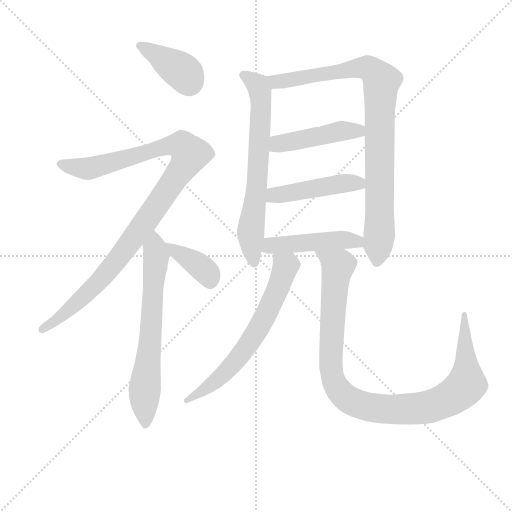
t = 0.00 s
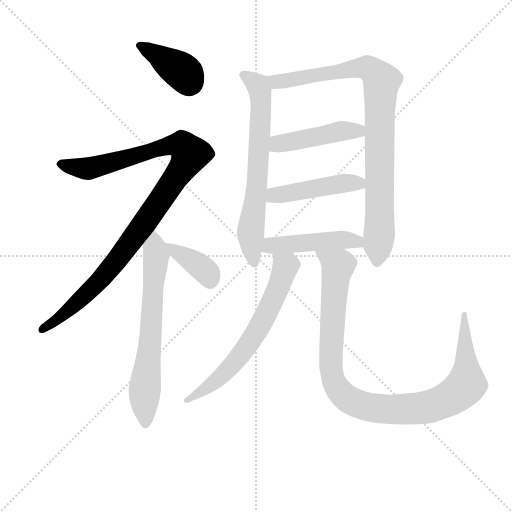
t = 1.72 s
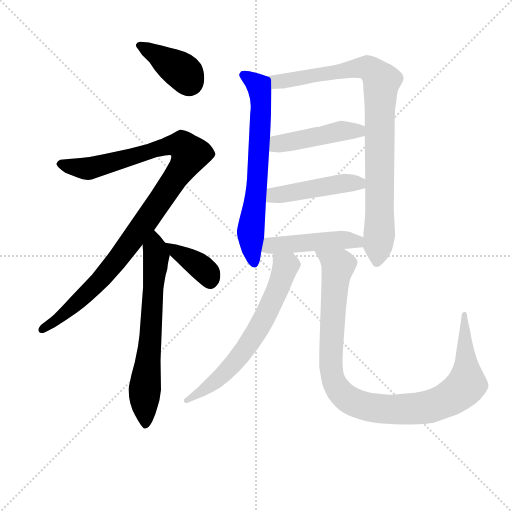
t = 3.44 s
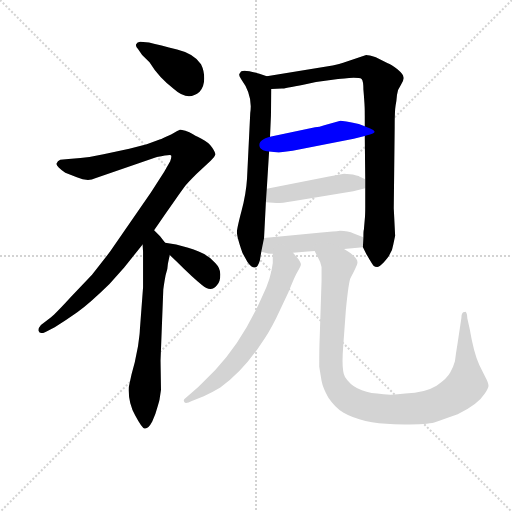
t = 5.16 s
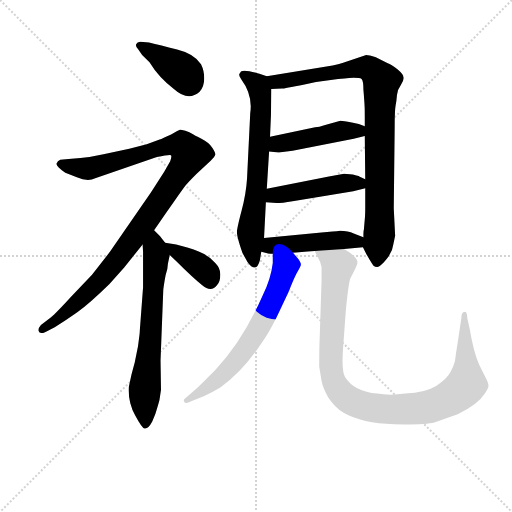
t = 6.89 s
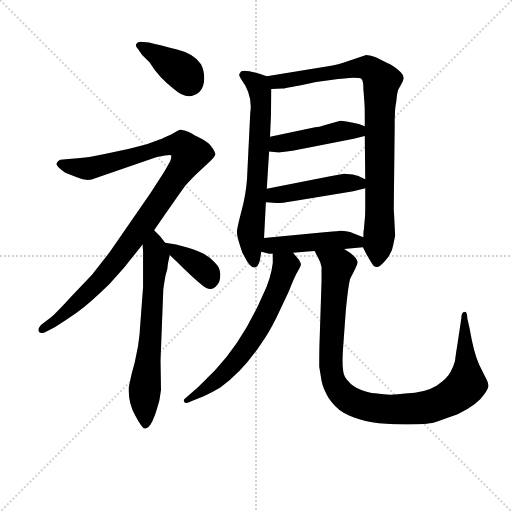
t = 8.61 s

The animated SVG that drew these frames (rendered in a browser with its animation timeline set to each time). Animation: 11 CSS @keyframes rules; one cycle of 8.61 s.

<svg version="1.1" viewBox="0 0 1024 1024" xmlns="http://www.w3.org/2000/svg">
  <g stroke="lightgray" stroke-dasharray="1,1" stroke-width="1" transform="scale(4, 4)">
    <line x1="0" y1="0" x2="256" y2="256"></line>
    <line x1="256" y1="0" x2="0" y2="256"></line>
    <line x1="128" y1="0" x2="128" y2="256"></line>
    <line x1="0" y1="128" x2="256" y2="128"></line>
  </g>
<g transform="scale(0.92, -0.92) translate(60, -900)">
   <style type="text/css">
    @keyframes keyframes0 {
      from {
       stroke: blue;
       stroke-dashoffset: 393;
       stroke-width: 128;
       }
       56% {
       animation-timing-function: step-end;
       stroke: blue;
       stroke-dashoffset: 0;
       stroke-width: 128;
       }
       to {
       stroke: black;
       stroke-width: 1024;
       }
       }
       #make-me-a-hanzi-animation-0 {
         animation: keyframes0 0.569824s both;
         animation-delay: 0.000000s;
         animation-timing-function: linear;
       }
    @keyframes keyframes1 {
      from {
       stroke: blue;
       stroke-dashoffset: 1055;
       stroke-width: 128;
       }
       77% {
       animation-timing-function: step-end;
       stroke: blue;
       stroke-dashoffset: 0;
       stroke-width: 128;
       }
       to {
       stroke: black;
       stroke-width: 1024;
       }
       }
       #make-me-a-hanzi-animation-1 {
         animation: keyframes1 1.108561s both;
         animation-delay: 0.569824s;
         animation-timing-function: linear;
       }
    @keyframes keyframes2 {
      from {
       stroke: blue;
       stroke-dashoffset: 672;
       stroke-width: 128;
       }
       69% {
       animation-timing-function: step-end;
       stroke: blue;
       stroke-dashoffset: 0;
       stroke-width: 128;
       }
       to {
       stroke: black;
       stroke-width: 1024;
       }
       }
       #make-me-a-hanzi-animation-2 {
         animation: keyframes2 0.796875s both;
         animation-delay: 1.678385s;
         animation-timing-function: linear;
       }
    @keyframes keyframes3 {
      from {
       stroke: blue;
       stroke-dashoffset: 380;
       stroke-width: 128;
       }
       55% {
       animation-timing-function: step-end;
       stroke: blue;
       stroke-dashoffset: 0;
       stroke-width: 128;
       }
       to {
       stroke: black;
       stroke-width: 1024;
       }
       }
       #make-me-a-hanzi-animation-3 {
         animation: keyframes3 0.559245s both;
         animation-delay: 2.475260s;
         animation-timing-function: linear;
       }
    @keyframes keyframes4 {
      from {
       stroke: blue;
       stroke-dashoffset: 683;
       stroke-width: 128;
       }
       69% {
       animation-timing-function: step-end;
       stroke: blue;
       stroke-dashoffset: 0;
       stroke-width: 128;
       }
       to {
       stroke: black;
       stroke-width: 1024;
       }
       }
       #make-me-a-hanzi-animation-4 {
         animation: keyframes4 0.805827s both;
         animation-delay: 3.034505s;
         animation-timing-function: linear;
       }
    @keyframes keyframes5 {
      from {
       stroke: blue;
       stroke-dashoffset: 909;
       stroke-width: 128;
       }
       75% {
       animation-timing-function: step-end;
       stroke: blue;
       stroke-dashoffset: 0;
       stroke-width: 128;
       }
       to {
       stroke: black;
       stroke-width: 1024;
       }
       }
       #make-me-a-hanzi-animation-5 {
         animation: keyframes5 0.989746s both;
         animation-delay: 3.840332s;
         animation-timing-function: linear;
       }
    @keyframes keyframes6 {
      from {
       stroke: blue;
       stroke-dashoffset: 458;
       stroke-width: 128;
       }
       60% {
       animation-timing-function: step-end;
       stroke: blue;
       stroke-dashoffset: 0;
       stroke-width: 128;
       }
       to {
       stroke: black;
       stroke-width: 1024;
       }
       }
       #make-me-a-hanzi-animation-6 {
         animation: keyframes6 0.622721s both;
         animation-delay: 4.830078s;
         animation-timing-function: linear;
       }
    @keyframes keyframes7 {
      from {
       stroke: blue;
       stroke-dashoffset: 466;
       stroke-width: 128;
       }
       60% {
       animation-timing-function: step-end;
       stroke: blue;
       stroke-dashoffset: 0;
       stroke-width: 128;
       }
       to {
       stroke: black;
       stroke-width: 1024;
       }
       }
       #make-me-a-hanzi-animation-7 {
         animation: keyframes7 0.629232s both;
         animation-delay: 5.452799s;
         animation-timing-function: linear;
       }
    @keyframes keyframes8 {
      from {
       stroke: blue;
       stroke-dashoffset: 468;
       stroke-width: 128;
       }
       60% {
       animation-timing-function: step-end;
       stroke: blue;
       stroke-dashoffset: 0;
       stroke-width: 128;
       }
       to {
       stroke: black;
       stroke-width: 1024;
       }
       }
       #make-me-a-hanzi-animation-8 {
         animation: keyframes8 0.630859s both;
         animation-delay: 6.082031s;
         animation-timing-function: linear;
       }
    @keyframes keyframes9 {
      from {
       stroke: blue;
       stroke-dashoffset: 658;
       stroke-width: 128;
       }
       68% {
       animation-timing-function: step-end;
       stroke: blue;
       stroke-dashoffset: 0;
       stroke-width: 128;
       }
       to {
       stroke: black;
       stroke-width: 1024;
       }
       }
       #make-me-a-hanzi-animation-9 {
         animation: keyframes9 0.785482s both;
         animation-delay: 6.712891s;
         animation-timing-function: linear;
       }
    @keyframes keyframes10 {
      from {
       stroke: blue;
       stroke-dashoffset: 1033;
       stroke-width: 128;
       }
       77% {
       animation-timing-function: step-end;
       stroke: blue;
       stroke-dashoffset: 0;
       stroke-width: 128;
       }
       to {
       stroke: black;
       stroke-width: 1024;
       }
       }
       #make-me-a-hanzi-animation-10 {
         animation: keyframes10 1.090658s both;
         animation-delay: 7.498372s;
         animation-timing-function: linear;
       }
</style>
<path d="M 249.0 780.5 L 265.0 764.5 Q 285.0 731.5 318.0 706.5 Q 349.0 678.5 374.0 700.5 Q 384.0 712.5 384.0 729.5 Q 384.0 746.5 377.0 760.5 Q 362.0 783.5 325.0 792.5 Q 288.0 801.5 264.0 807.5 L 245.0 809.5 Q 238.0 808.5 236.0 804.0 Q 234.0 799.5 240.0 793.5 L 249.0 780.5 Z" fill="lightgray"></path> 
<path d="M 275.0 399.5 L 302.0 438.5 Q 334.0 484.5 340.0 492.5 Q 346.0 500.5 367.0 521.5 L 398.0 550.5 Q 407.0 559.5 408.0 563.5 Q 409.0 567.5 401.5 579.0 Q 394.0 590.5 378.0 598.5 Q 362.0 606.5 357.5 609.5 Q 353.0 612.5 343.0 615.5 Q 333.0 618.5 331.0 618.0 Q 329.0 617.5 312.0 607.5 Q 293.0 598.5 287.0 596.5 L 259.0 586.5 L 221.0 576.5 L 165.0 564.5 Q 139.0 558.5 115.0 556.5 L 89.0 554.5 L 71.0 552.5 Q 65.0 550.5 63.0 544.5 Q 61.0 538.5 82.0 524.5 L 107.0 514.5 Q 131.0 504.5 147.0 512.5 L 281.0 558.5 Q 309.0 564.5 311.5 562.5 Q 314.0 560.5 310.0 549.5 L 297.0 526.5 L 268.0 481.5 L 179.0 352.5 L 140.0 302.5 L 94.0 254.5 Q 62.0 219.5 51.0 210.5 L 29.0 193.5 Q 22.0 185.5 24.0 180.5 Q 26.0 172.5 39.0 178.5 L 59.0 188.5 Q 82.0 202.5 108.0 221.0 Q 134.0 239.5 178.0 282.5 L 210.0 318.5 L 250.0 368.5 L 275.0 399.5 Z" fill="lightgray"></path> 
<path d="M 240.0 147.5 L 233.0 112.5 L 226.0 86.5 Q 221.0 63.5 220.0 58.5 Q 218.0 25.5 234.0 -3.5 Q 249.0 -31.5 254.0 -31.5 Q 262.0 -33.5 271.0 -16.5 Q 279.0 1.5 283.0 17.5 L 286.0 27.5 Q 287.0 31.5 287.0 32.5 L 290.0 52.5 L 289.0 116.5 L 295.0 270.5 Q 296.0 278.5 298.0 290.5 L 300.0 301.5 Q 305.0 316.5 305.0 326.5 L 309.0 345.5 C 311.0 356.5 311.0 356.5 299.0 372.5 L 288.0 386.5 L 275.0 399.5 C 254.0 420.5 248.0 398.5 250.0 368.5 L 251.0 352.5 L 251.0 275.5 L 244.0 182.5 Q 244.0 176.5 242.0 162.5 L 240.0 147.5 Z" fill="lightgray"></path> 
<path d="M 309.0 345.5 L 325.0 330.5 Q 359.0 296.5 379.0 280.5 Q 399.0 263.5 412.0 280.5 Q 419.0 288.5 419.0 303.5 Q 419.0 317.5 408.0 328.5 Q 389.0 350.5 349.0 361.5 L 333.0 365.5 L 323.0 368.5 L 299.0 372.5 C 276.0 376.5 287.0 366.5 309.0 345.5 Z" fill="lightgray"></path> 
<path d="M 520.0 734.5 L 504.0 739.5 Q 464.0 751.5 462.0 741.5 Q 457.0 737.5 464.0 728.5 Q 490.0 693.5 484.0 654.5 L 477.0 511.5 Q 475.0 478.5 465.0 441.5 Q 455.0 403.5 455.0 395.5 Q 455.0 387.5 461.0 368.5 Q 467.0 349.5 468.0 348.5 L 478.0 330.5 Q 486.0 318.5 494.0 318.5 Q 501.0 319.5 505.0 334.5 L 508.0 352.5 L 514.0 382.5 L 518.0 460.5 L 520.0 489.5 L 525.0 570.5 L 527.0 602.5 L 529.0 648.5 L 530.0 706.5 C 530.0 731.5 530.0 731.5 520.0 734.5 Z" fill="lightgray"></path> 
<path d="M 736.0 780.5 L 686.0 763.5 Q 666.0 757.5 663.0 757.5 L 520.0 734.5 C 490.0 729.5 500.0 705.5 530.0 706.5 L 553.0 707.5 Q 557.0 707.5 602.0 716.5 L 627.0 721.5 L 675.0 728.5 Q 676.0 728.5 699.0 730.5 Q 721.0 731.5 726.0 728.5 Q 730.0 724.5 730.0 705.5 L 731.0 693.5 L 732.0 679.5 Q 733.0 668.5 733.0 648.5 L 733.0 625.5 L 733.0 604.5 L 734.0 510.5 L 734.0 490.5 L 734.0 450.5 Q 734.0 431.5 733.0 423.5 L 731.0 400.5 Q 730.0 398.5 730.0 384.5 C 729.0 363.5 729.0 363.5 729.0 362.5 L 736.0 348.5 Q 749.0 325.5 752.0 322.5 Q 755.0 319.5 760.0 319.5 Q 764.0 319.5 774.0 329.5 Q 784.0 339.5 787.0 346.5 Q 793.0 354.5 795.0 368.5 L 799.0 387.5 L 796.0 447.5 L 798.0 623.5 Q 798.0 659.5 800.0 670.5 Q 802.0 680.5 803.0 693.5 Q 804.0 705.5 812.0 716.5 Q 819.0 727.5 817.0 732.5 Q 817.0 738.5 804.0 749.5 Q 790.0 760.5 783.0 762.5 L 757.0 775.5 Q 742.0 780.5 736.0 780.5 Z" fill="lightgray"></path> 
<path d="M 733.0 625.5 L 720.0 630.5 Q 686.0 637.5 680.0 637.5 L 645.0 627.5 Q 634.0 623.5 625.0 623.5 L 527.0 602.5 C 498.0 596.5 495.0 573.5 525.0 570.5 L 546.0 568.5 L 576.0 572.5 L 709.0 598.5 L 733.0 604.5 C 762.0 611.5 761.0 614.5 733.0 625.5 Z" fill="lightgray"></path> 
<path d="M 688.0 522.5 L 655.0 516.5 L 520.0 489.5 C 491.0 483.5 488.0 463.5 518.0 460.5 L 541.0 458.5 Q 553.0 458.5 576.0 462.5 L 708.0 484.5 L 734.0 490.5 C 763.0 497.5 761.0 497.5 734.0 510.5 L 721.0 516.5 Q 720.0 517.5 707.0 520.5 L 688.0 522.5 Z" fill="lightgray"></path> 
<path d="M 508.0 352.5 L 521.0 349.5 Q 522.0 348.5 533.0 348.5 L 577.0 350.5 L 609.0 353.5 L 624.0 354.5 L 688.0 358.5 L 729.0 362.5 C 759.0 365.5 758.0 373.5 730.0 384.5 L 709.0 392.5 Q 697.0 398.5 679.0 398.5 L 672.0 397.5 L 663.0 396.5 L 639.0 394.5 L 514.0 382.5 C 484.0 379.5 479.0 359.5 508.0 352.5 Z" fill="lightgray"></path> 
<path d="M 533.0 348.5 L 533.0 328.5 Q 529.0 294.5 511.0 257.5 Q 468.0 159.5 408.0 95.5 L 371.0 58.5 L 351.0 41.5 Q 344.0 35.5 341.0 32.5 Q 338.0 29.5 341.0 25.5 Q 344.0 21.5 357.0 28.5 L 383.0 38.5 Q 399.0 45.5 419.0 57.5 Q 469.0 93.5 508.0 153.5 Q 523.0 173.5 540.0 207.5 L 567.0 264.5 Q 581.0 300.5 588.0 311.5 Q 595.0 322.5 594.0 326.5 Q 593.0 330.5 589.0 336.5 L 577.0 350.5 C 557.0 373.5 533.0 378.5 533.0 348.5 Z" fill="lightgray"></path> 
<path d="M 624.0 354.5 L 631.0 340.5 Q 638.0 328.5 639.0 319.5 Q 639.0 309.5 639.0 288.5 L 635.0 166.5 Q 634.0 145.5 634.0 102.5 L 639.0 72.5 Q 642.0 56.5 654.0 35.5 Q 668.0 14.5 687.0 2.5 Q 727.0 -20.5 797.0 -22.5 Q 866.0 -23.5 884.0 -18.5 Q 901.0 -12.5 935.0 -0.5 Q 979.0 20.5 994.0 44.5 Q 1002.0 56.5 1002.0 61.5 Q 1002.0 67.5 995.0 80.5 L 982.0 106.5 Q 970.0 132.5 961.0 185.5 L 956.0 207.5 Q 956.0 215.5 954.0 219.5 Q 952.0 223.5 950.0 221.5 Q 943.0 221.5 943.0 208.5 L 935.0 155.5 Q 931.0 131.5 929.0 114.5 Q 926.0 103.5 919.0 90.5 Q 912.0 76.5 889.0 61.5 Q 865.0 46.5 821.0 44.5 Q 787.0 39.5 760.0 44.5 Q 710.0 48.5 690.0 80.5 Q 682.0 93.5 686.0 145.5 L 692.0 227.5 Q 698.0 287.5 702.0 295.5 Q 717.0 324.5 717.0 328.5 Q 719.0 340.5 688.0 358.5 C 663.0 375.5 611.0 381.5 624.0 354.5 Z" fill="lightgray"></path> 
      <clipPath id="make-me-a-hanzi-clip-0">
      <path d="M 249.0 780.5 L 265.0 764.5 Q 285.0 731.5 318.0 706.5 Q 349.0 678.5 374.0 700.5 Q 384.0 712.5 384.0 729.5 Q 384.0 746.5 377.0 760.5 Q 362.0 783.5 325.0 792.5 Q 288.0 801.5 264.0 807.5 L 245.0 809.5 Q 238.0 808.5 236.0 804.0 Q 234.0 799.5 240.0 793.5 L 249.0 780.5 Z" fill="lightgray"></path>
      </clipPath>
      <path clip-path="url(#make-me-a-hanzi-clip-0)" d="M 244.0 801.5 L 338.0 743.5 L 352.0 721.5 " fill="none" id="make-me-a-hanzi-animation-0" stroke-dasharray="265 530" stroke-linecap="round"></path>

      <clipPath id="make-me-a-hanzi-clip-1">
      <path d="M 275.0 399.5 L 302.0 438.5 Q 334.0 484.5 340.0 492.5 Q 346.0 500.5 367.0 521.5 L 398.0 550.5 Q 407.0 559.5 408.0 563.5 Q 409.0 567.5 401.5 579.0 Q 394.0 590.5 378.0 598.5 Q 362.0 606.5 357.5 609.5 Q 353.0 612.5 343.0 615.5 Q 333.0 618.5 331.0 618.0 Q 329.0 617.5 312.0 607.5 Q 293.0 598.5 287.0 596.5 L 259.0 586.5 L 221.0 576.5 L 165.0 564.5 Q 139.0 558.5 115.0 556.5 L 89.0 554.5 L 71.0 552.5 Q 65.0 550.5 63.0 544.5 Q 61.0 538.5 82.0 524.5 L 107.0 514.5 Q 131.0 504.5 147.0 512.5 L 281.0 558.5 Q 309.0 564.5 311.5 562.5 Q 314.0 560.5 310.0 549.5 L 297.0 526.5 L 268.0 481.5 L 179.0 352.5 L 140.0 302.5 L 94.0 254.5 Q 62.0 219.5 51.0 210.5 L 29.0 193.5 Q 22.0 185.5 24.0 180.5 Q 26.0 172.5 39.0 178.5 L 59.0 188.5 Q 82.0 202.5 108.0 221.0 Q 134.0 239.5 178.0 282.5 L 210.0 318.5 L 250.0 368.5 L 275.0 399.5 Z" fill="lightgray"></path>
      </clipPath>
      <path clip-path="url(#make-me-a-hanzi-clip-1)" d="M 72.0 543.5 L 137.0 534.5 L 313.0 584.5 L 334.0 584.5 L 353.0 565.5 L 339.0 536.5 L 258.0 420.5 L 157.0 289.5 L 93.0 228.5 L 32.0 184.5 " fill="none" id="make-me-a-hanzi-animation-1" stroke-dasharray="927 1854" stroke-linecap="round"></path>

      <clipPath id="make-me-a-hanzi-clip-2">
      <path d="M 240.0 147.5 L 233.0 112.5 L 226.0 86.5 Q 221.0 63.5 220.0 58.5 Q 218.0 25.5 234.0 -3.5 Q 249.0 -31.5 254.0 -31.5 Q 262.0 -33.5 271.0 -16.5 Q 279.0 1.5 283.0 17.5 L 286.0 27.5 Q 287.0 31.5 287.0 32.5 L 290.0 52.5 L 289.0 116.5 L 295.0 270.5 Q 296.0 278.5 298.0 290.5 L 300.0 301.5 Q 305.0 316.5 305.0 326.5 L 309.0 345.5 C 311.0 356.5 311.0 356.5 299.0 372.5 L 288.0 386.5 L 275.0 399.5 C 254.0 420.5 248.0 398.5 250.0 368.5 L 251.0 352.5 L 251.0 275.5 L 244.0 182.5 Q 244.0 176.5 242.0 162.5 L 240.0 147.5 Z" fill="lightgray"></path>
      </clipPath>
      <path clip-path="url(#make-me-a-hanzi-clip-2)" d="M 274.0 391.5 L 279.0 336.5 L 254.0 50.5 L 256.0 -23.5 " fill="none" id="make-me-a-hanzi-animation-2" stroke-dasharray="544 1088" stroke-linecap="round"></path>

      <clipPath id="make-me-a-hanzi-clip-3">
      <path d="M 309.0 345.5 L 325.0 330.5 Q 359.0 296.5 379.0 280.5 Q 399.0 263.5 412.0 280.5 Q 419.0 288.5 419.0 303.5 Q 419.0 317.5 408.0 328.5 Q 389.0 350.5 349.0 361.5 L 333.0 365.5 L 323.0 368.5 L 299.0 372.5 C 276.0 376.5 287.0 366.5 309.0 345.5 Z" fill="lightgray"></path>
      </clipPath>
      <path clip-path="url(#make-me-a-hanzi-clip-3)" d="M 304.0 366.5 L 371.0 324.5 L 390.0 307.5 L 397.0 289.5 " fill="none" id="make-me-a-hanzi-animation-3" stroke-dasharray="252 504" stroke-linecap="round"></path>

      <clipPath id="make-me-a-hanzi-clip-4">
      <path d="M 520.0 734.5 L 504.0 739.5 Q 464.0 751.5 462.0 741.5 Q 457.0 737.5 464.0 728.5 Q 490.0 693.5 484.0 654.5 L 477.0 511.5 Q 475.0 478.5 465.0 441.5 Q 455.0 403.5 455.0 395.5 Q 455.0 387.5 461.0 368.5 Q 467.0 349.5 468.0 348.5 L 478.0 330.5 Q 486.0 318.5 494.0 318.5 Q 501.0 319.5 505.0 334.5 L 508.0 352.5 L 514.0 382.5 L 518.0 460.5 L 520.0 489.5 L 525.0 570.5 L 527.0 602.5 L 529.0 648.5 L 530.0 706.5 C 530.0 731.5 530.0 731.5 520.0 734.5 Z" fill="lightgray"></path>
      </clipPath>
      <path clip-path="url(#make-me-a-hanzi-clip-4)" d="M 470.0 736.5 L 500.0 714.5 L 508.0 670.5 L 499.0 497.5 L 485.0 396.5 L 493.0 327.5 " fill="none" id="make-me-a-hanzi-animation-4" stroke-dasharray="555 1110" stroke-linecap="round"></path>

      <clipPath id="make-me-a-hanzi-clip-5">
      <path d="M 736.0 780.5 L 686.0 763.5 Q 666.0 757.5 663.0 757.5 L 520.0 734.5 C 490.0 729.5 500.0 705.5 530.0 706.5 L 553.0 707.5 Q 557.0 707.5 602.0 716.5 L 627.0 721.5 L 675.0 728.5 Q 676.0 728.5 699.0 730.5 Q 721.0 731.5 726.0 728.5 Q 730.0 724.5 730.0 705.5 L 731.0 693.5 L 732.0 679.5 Q 733.0 668.5 733.0 648.5 L 733.0 625.5 L 733.0 604.5 L 734.0 510.5 L 734.0 490.5 L 734.0 450.5 Q 734.0 431.5 733.0 423.5 L 731.0 400.5 Q 730.0 398.5 730.0 384.5 C 729.0 363.5 729.0 363.5 729.0 362.5 L 736.0 348.5 Q 749.0 325.5 752.0 322.5 Q 755.0 319.5 760.0 319.5 Q 764.0 319.5 774.0 329.5 Q 784.0 339.5 787.0 346.5 Q 793.0 354.5 795.0 368.5 L 799.0 387.5 L 796.0 447.5 L 798.0 623.5 Q 798.0 659.5 800.0 670.5 Q 802.0 680.5 803.0 693.5 Q 804.0 705.5 812.0 716.5 Q 819.0 727.5 817.0 732.5 Q 817.0 738.5 804.0 749.5 Q 790.0 760.5 783.0 762.5 L 757.0 775.5 Q 742.0 780.5 736.0 780.5 Z" fill="lightgray"></path>
      </clipPath>
      <path clip-path="url(#make-me-a-hanzi-clip-5)" d="M 528.0 729.5 L 547.0 722.5 L 737.0 753.5 L 770.0 724.5 L 765.0 657.5 L 766.0 423.5 L 759.0 328.5 " fill="none" id="make-me-a-hanzi-animation-5" stroke-dasharray="781 1562" stroke-linecap="round"></path>

      <clipPath id="make-me-a-hanzi-clip-6">
      <path d="M 733.0 625.5 L 720.0 630.5 Q 686.0 637.5 680.0 637.5 L 645.0 627.5 Q 634.0 623.5 625.0 623.5 L 527.0 602.5 C 498.0 596.5 495.0 573.5 525.0 570.5 L 546.0 568.5 L 576.0 572.5 L 709.0 598.5 L 733.0 604.5 C 762.0 611.5 761.0 614.5 733.0 625.5 Z" fill="lightgray"></path>
      </clipPath>
      <path clip-path="url(#make-me-a-hanzi-clip-6)" d="M 531.0 575.5 L 551.0 588.5 L 680.0 615.5 L 707.0 617.5 L 725.0 609.5 " fill="none" id="make-me-a-hanzi-animation-6" stroke-dasharray="330 660" stroke-linecap="round"></path>

      <clipPath id="make-me-a-hanzi-clip-7">
      <path d="M 688.0 522.5 L 655.0 516.5 L 520.0 489.5 C 491.0 483.5 488.0 463.5 518.0 460.5 L 541.0 458.5 Q 553.0 458.5 576.0 462.5 L 708.0 484.5 L 734.0 490.5 C 763.0 497.5 761.0 497.5 734.0 510.5 L 721.0 516.5 Q 720.0 517.5 707.0 520.5 L 688.0 522.5 Z" fill="lightgray"></path>
      </clipPath>
      <path clip-path="url(#make-me-a-hanzi-clip-7)" d="M 524.0 467.5 L 536.0 475.5 L 691.0 502.5 L 720.0 502.5 L 726.0 495.5 " fill="none" id="make-me-a-hanzi-animation-7" stroke-dasharray="338 676" stroke-linecap="round"></path>

      <clipPath id="make-me-a-hanzi-clip-8">
      <path d="M 508.0 352.5 L 521.0 349.5 Q 522.0 348.5 533.0 348.5 L 577.0 350.5 L 609.0 353.5 L 624.0 354.5 L 688.0 358.5 L 729.0 362.5 C 759.0 365.5 758.0 373.5 730.0 384.5 L 709.0 392.5 Q 697.0 398.5 679.0 398.5 L 672.0 397.5 L 663.0 396.5 L 639.0 394.5 L 514.0 382.5 C 484.0 379.5 479.0 359.5 508.0 352.5 Z" fill="lightgray"></path>
      </clipPath>
      <path clip-path="url(#make-me-a-hanzi-clip-8)" d="M 516.0 358.5 L 528.0 365.5 L 686.0 378.5 L 716.0 375.5 L 722.0 368.5 " fill="none" id="make-me-a-hanzi-animation-8" stroke-dasharray="340 680" stroke-linecap="round"></path>

      <clipPath id="make-me-a-hanzi-clip-9">
      <path d="M 533.0 348.5 L 533.0 328.5 Q 529.0 294.5 511.0 257.5 Q 468.0 159.5 408.0 95.5 L 371.0 58.5 L 351.0 41.5 Q 344.0 35.5 341.0 32.5 Q 338.0 29.5 341.0 25.5 Q 344.0 21.5 357.0 28.5 L 383.0 38.5 Q 399.0 45.5 419.0 57.5 Q 469.0 93.5 508.0 153.5 Q 523.0 173.5 540.0 207.5 L 567.0 264.5 Q 581.0 300.5 588.0 311.5 Q 595.0 322.5 594.0 326.5 Q 593.0 330.5 589.0 336.5 L 577.0 350.5 C 557.0 373.5 533.0 378.5 533.0 348.5 Z" fill="lightgray"></path>
      </clipPath>
      <path clip-path="url(#make-me-a-hanzi-clip-9)" d="M 541.0 343.5 L 561.0 321.5 L 536.0 253.5 L 500.0 182.5 L 424.0 84.5 L 345.0 29.5 " fill="none" id="make-me-a-hanzi-animation-9" stroke-dasharray="530 1060" stroke-linecap="round"></path>

      <clipPath id="make-me-a-hanzi-clip-10">
      <path d="M 624.0 354.5 L 631.0 340.5 Q 638.0 328.5 639.0 319.5 Q 639.0 309.5 639.0 288.5 L 635.0 166.5 Q 634.0 145.5 634.0 102.5 L 639.0 72.5 Q 642.0 56.5 654.0 35.5 Q 668.0 14.5 687.0 2.5 Q 727.0 -20.5 797.0 -22.5 Q 866.0 -23.5 884.0 -18.5 Q 901.0 -12.5 935.0 -0.5 Q 979.0 20.5 994.0 44.5 Q 1002.0 56.5 1002.0 61.5 Q 1002.0 67.5 995.0 80.5 L 982.0 106.5 Q 970.0 132.5 961.0 185.5 L 956.0 207.5 Q 956.0 215.5 954.0 219.5 Q 952.0 223.5 950.0 221.5 Q 943.0 221.5 943.0 208.5 L 935.0 155.5 Q 931.0 131.5 929.0 114.5 Q 926.0 103.5 919.0 90.5 Q 912.0 76.5 889.0 61.5 Q 865.0 46.5 821.0 44.5 Q 787.0 39.5 760.0 44.5 Q 710.0 48.5 690.0 80.5 Q 682.0 93.5 686.0 145.5 L 692.0 227.5 Q 698.0 287.5 702.0 295.5 Q 717.0 324.5 717.0 328.5 Q 719.0 340.5 688.0 358.5 C 663.0 375.5 611.0 381.5 624.0 354.5 Z" fill="lightgray"></path>
      </clipPath>
      <path clip-path="url(#make-me-a-hanzi-clip-10)" d="M 631.0 349.5 L 675.0 319.5 L 661.0 173.5 L 662.0 84.5 L 681.0 45.5 L 715.0 22.5 L 774.0 10.5 L 844.0 11.5 L 901.0 26.5 L 946.0 54.5 L 955.0 68.5 L 949.0 213.5 " fill="none" id="make-me-a-hanzi-animation-10" stroke-dasharray="905 1810" stroke-linecap="round"></path>

</g>
</svg>
